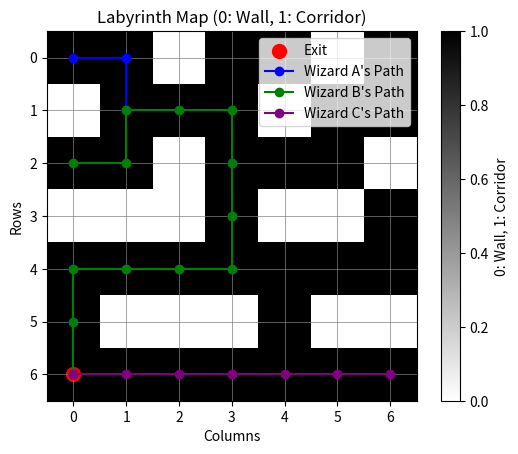

Write the Python code that produced this figure.
from collections import deque
import matplotlib.pyplot as plt
import numpy as np

def bfs(labyrinth, start, exit):
    rows, cols = len(labyrinth), len(labyrinth[0])
    directions = [(0, 1), (1, 0), (0, -1), (-1, 0)]
    
    queue = deque([(start, [start])])
    distances = {start: 0}
    paths = {start: [start]}
    
    while queue:
        (x, y), path = queue.popleft()
        
        for dx, dy in directions:
            nx, ny = x + dx, y + dy
            
            if 0 <= nx < rows and 0 <= ny < cols and labyrinth[nx][ny] == 1 and (nx, ny) not in distances:
                queue.append(((nx, ny), path + [(nx, ny)]))
                distances[(nx, ny)] = distances[(x, y)] + 1
                paths[(nx, ny)] = path + [(nx, ny)]
                
                if (nx, ny) == exit:
                    return distances[(nx, ny)], paths[(nx, ny)]
    
    return float('inf'), []  # If the exit is not reachable

def determine_winner(labyrinth, wizards, exit):
    results = []
    
    for wizard in wizards:
        start, speed = wizard['start'], wizard['speed']
        distance, path = bfs(labyrinth, start, exit)
        if distance == float('inf'):
            time = float('inf')  # Wizard can't reach the exit
        else:
            time = distance / speed
        results.append({'name': wizard['name'], 'time': time, 'path': path})
    
    # Determine the wizard with the minimum time
    winner = min(results, key=lambda x: x['time'])
    
    return winner, results

# Modified labyrinth (1 represents corridor, 0 represents wall)
labyrinth = [
    [1, 1, 0, 1, 1, 0, 1],
    [0, 1, 1, 1, 0, 1, 1],
    [1, 1, 0, 1, 1, 1, 0],
    [0, 0, 0, 1, 0, 0, 1],
    [1, 1, 1, 1, 1, 1, 1],
    [1, 0, 0, 0, 1, 0, 0],
    [1, 1, 1, 1, 1, 1, 1]
]

# Example wizards with their starting positions and speeds
wizards = [
    {'name': 'Wizard A', 'start': (0, 0), 'speed': 1.0},
    {'name': 'Wizard B', 'start': (2, 0), 'speed': 0.5},
    {'name': 'Wizard C', 'start': (6, 6), 'speed': 1.2}
]

exit = (6, 0)

winner, results = determine_winner(labyrinth, wizards, exit)

print(f"The winner is {winner['name']} with a time of {winner['time']:.2f} minutes.")
print("\nAll paths and times:")

for result in results:
    print(f"{result['name']}: Time = {result['time']:.2f} minutes, Path = {result['path']}")

# Display labyrinth map and paths
plt.imshow(labyrinth, cmap='binary')
plt.title("Labyrinth Map (0: Wall, 1: Corridor)")
plt.xlabel("Columns")
plt.ylabel("Rows")
plt.xticks(range(len(labyrinth[0])))
plt.yticks(range(len(labyrinth)))
plt.colorbar(label="0: Wall, 1: Corridor")
plt.grid(color='gray', linestyle='-', linewidth=0.5)

# Highlight exit
plt.scatter(exit[1], exit[0], color='red', s=100, label='Exit')

# Highlight paths of wizards
colors = ['blue', 'green', 'purple']
for i, result in enumerate(results):
    path = np.array(result['path'])
    plt.plot(path[:, 1], path[:, 0], color=colors[i], marker='o', label=f"{result['name']}'s Path")

plt.legend()
plt.show()
